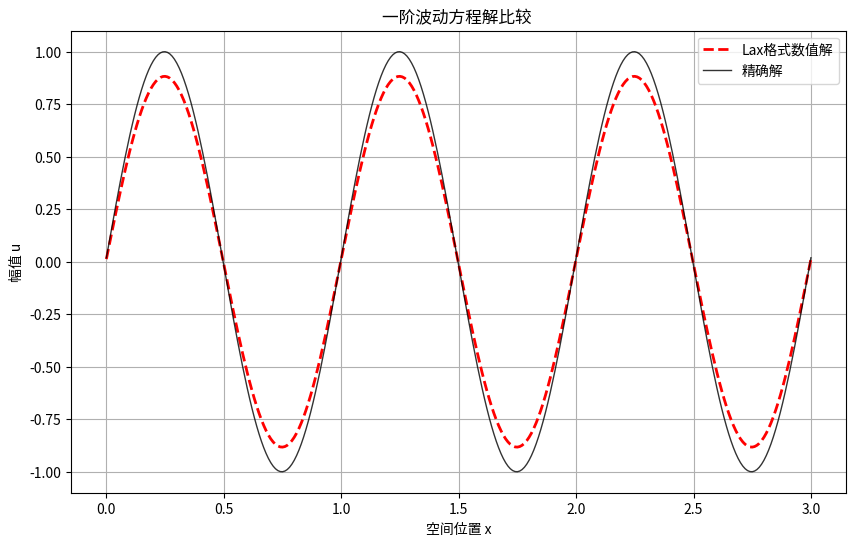

Reproduce this figure in Python.
import numpy as np
import matplotlib.pyplot as plt

#参数设置
L = 3.0 # 空间域长度
T = 3.0 # 总时间
Nx = 300 # 空间网格数
a = 1 # 波动方程系数
c = 0.9 # c = a * dt / dx

#参数计算
dx = L / Nx # 空间步长
dt = c * dx / a # 时间步长
Nt = int(T / dt) # 时间网格数
x = np.linspace(0, L, Nx + 1) # 0 到 L 上的空间网格坐标

u_new = np.sin(2 * np.pi * x)
u_exact = u_new.copy()

for n in range(Nt):
    u_old = u_new.copy()

    u_new[1 : -1] = 0.5 * (1 - c) * u_old[2 : ] + 0.5 * (1 + c) * u_old[ : -2] # Lax格式迭代

    u_new[0] = 0.5 * (1 - c) * u_old[1] + 0.5 * (1 + c) * u_old[-2] #边界条件
    u_new[-1] = u_new[0] # 周期条件

    t = (n + 1) * dt
    u_exact = np.sin(2 * np.pi * (x - a * t))

plt.figure(figsize=(10,6))
plt.plot(x, u_new, 'r--', lw=2, label='Lax格式数值解')
plt.plot(x, u_exact, 'k-', lw=1, alpha=0.8, label='精确解')
plt.title(f"一阶波动方程解比较 ")
plt.xlabel('空间位置 x')
plt.ylabel('幅值 u')
plt.legend()
plt.grid(True)
plt.show()